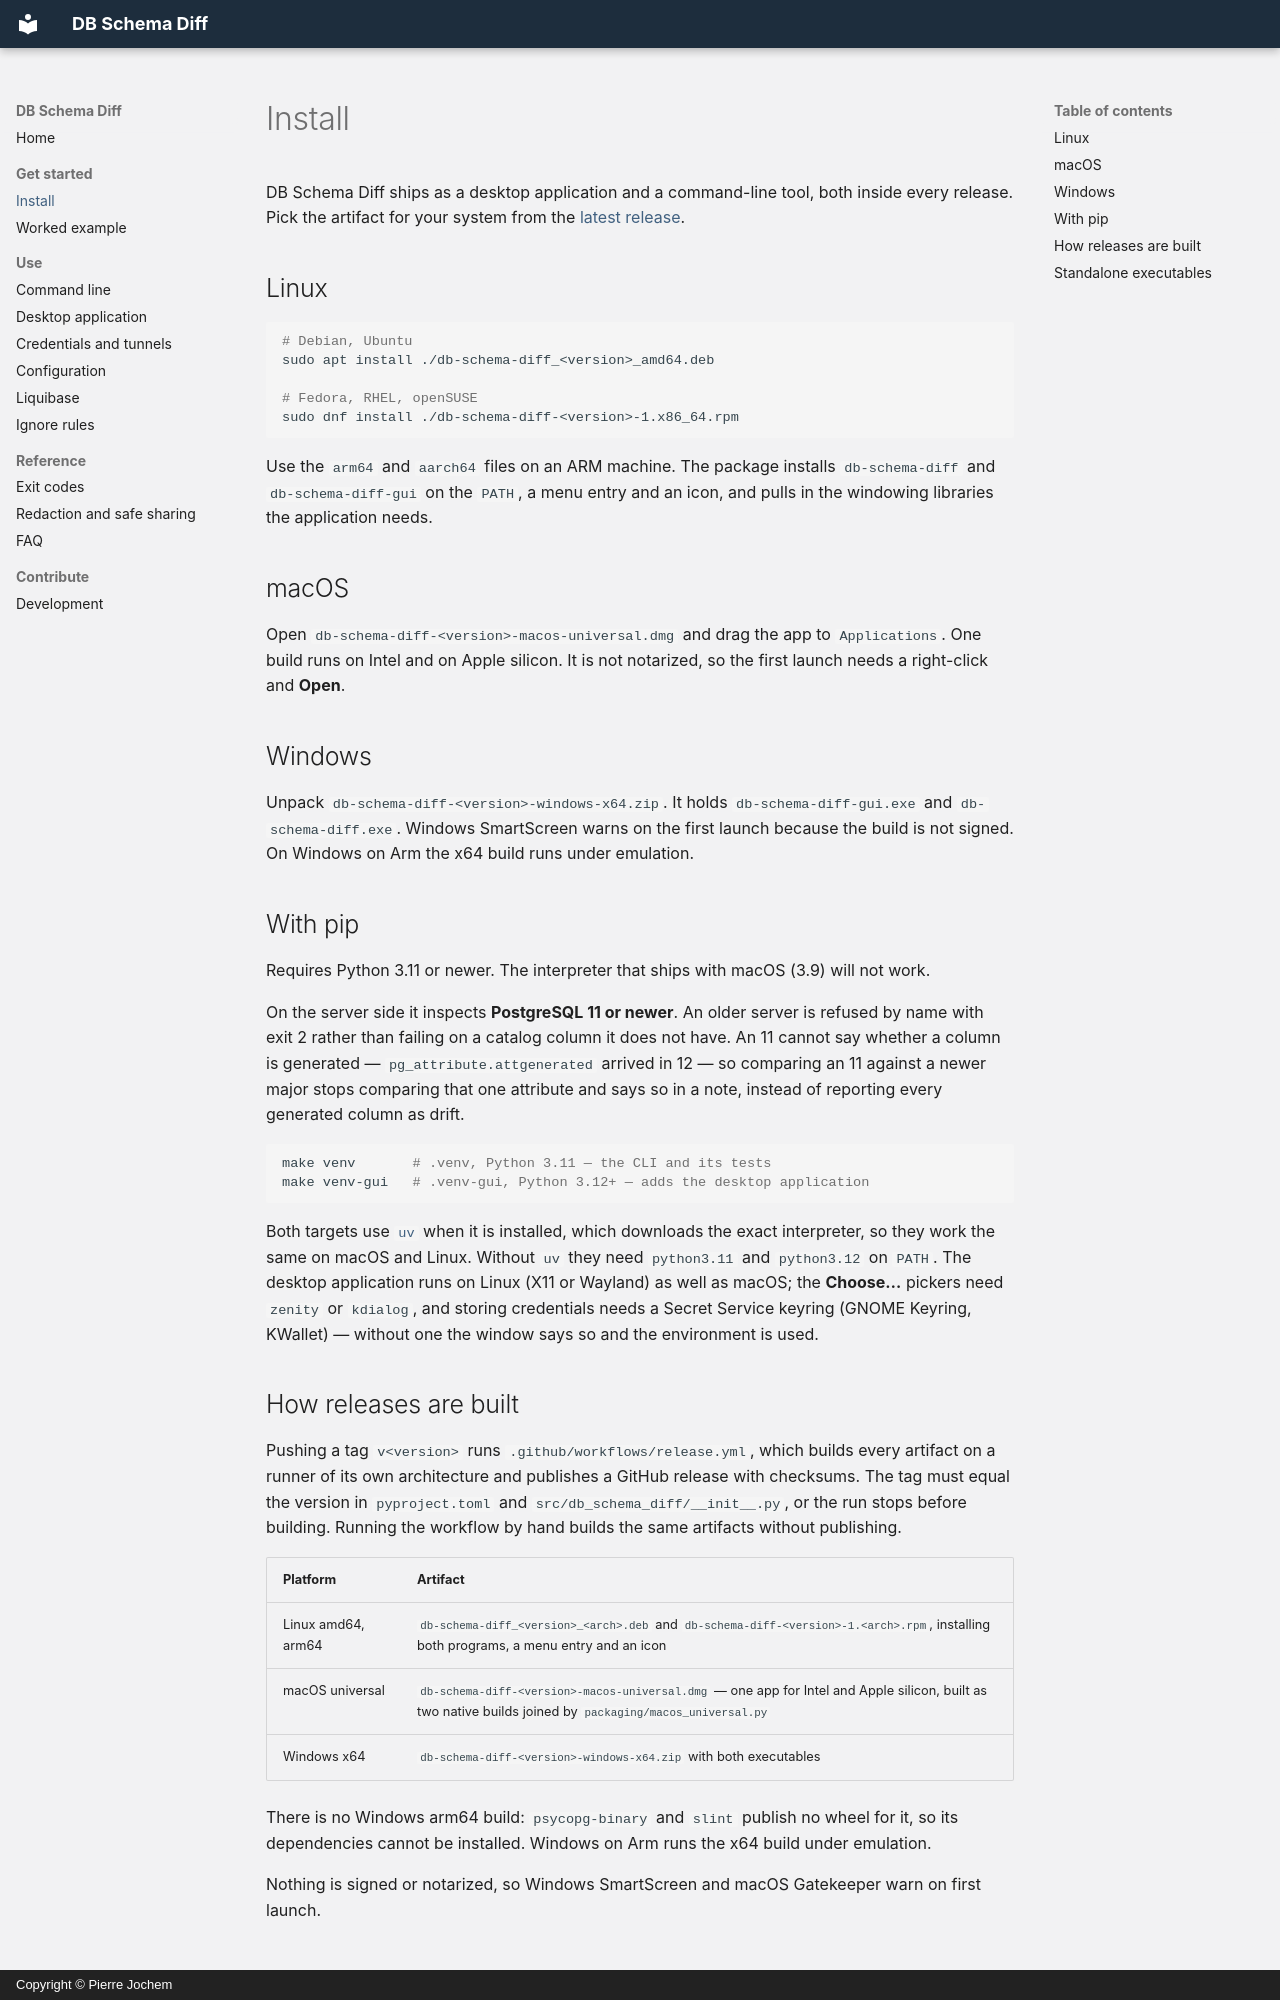

repository: pierrejochem/db-schema-diff · page: install/index.html · generator: mkdocs · copyright: Copyright © Pierre Jochem

---
title: "Install DB Schema Diff on Linux, macOS and Windows"
description: "Install the DB Schema Diff desktop app and command-line tool: .deb and .rpm packages, a macOS universal disk image, a Windows build, or pip."
---

# Install

DB Schema Diff ships as a desktop application and a command-line tool, both inside every release.
Pick the artifact for your system from the
[latest release](https://github.com/pierrejochem/db-schema-diff/releases/latest).

## Linux

```sh
# Debian, Ubuntu
sudo apt install ./db-schema-diff_<version>_amd64.deb

# Fedora, RHEL, openSUSE
sudo dnf install ./db-schema-diff-<version>-1.x86_64.rpm
```

Use the `arm64` and `aarch64` files on an ARM machine. The package installs `db-schema-diff` and
`db-schema-diff-gui` on the `PATH`, a menu entry and an icon, and pulls in the windowing libraries
the application needs.

## macOS

Open `db-schema-diff-<version>-macos-universal.dmg` and drag the app to `Applications`. One build
runs on Intel and on Apple silicon. It is not notarized, so the first launch needs a right-click and
**Open**.

## Windows

Unpack `db-schema-diff-<version>-windows-x64.zip`. It holds `db-schema-diff-gui.exe` and
`db-schema-diff.exe`. Windows SmartScreen warns on the first launch because the build is not
signed. On Windows on Arm the x64 build runs under emulation.

## With pip

Requires Python 3.11 or newer. The interpreter that ships with macOS (3.9) will not work.

On the server side it inspects **PostgreSQL 11 or newer**. An older server is refused by
name with exit 2 rather than failing on a catalog column it does not have. An 11 cannot say
whether a column is generated — `pg_attribute.attgenerated` arrived in 12 — so comparing an
11 against a newer major stops comparing that one attribute and says so in a note, instead
of reporting every generated column as drift.

```sh
make venv       # .venv, Python 3.11 — the CLI and its tests
make venv-gui   # .venv-gui, Python 3.12+ — adds the desktop application
```

Both targets use [`uv`](https://docs.astral.sh/uv/) when it is installed, which downloads the exact
interpreter, so they work the same on macOS and Linux. Without `uv` they need `python3.11` and
`python3.12` on `PATH`. The desktop application runs on Linux (X11 or Wayland) as well as macOS; the
**Choose…** pickers need `zenity` or `kdialog`, and storing credentials needs a Secret Service
keyring (GNOME Keyring, KWallet) — without one the window says so and the environment is used.


## How releases are built

Pushing a tag `v<version>` runs `.github/workflows/release.yml`, which builds every artifact on a
runner of its own architecture and publishes a GitHub release with checksums. The tag must equal the
version in `pyproject.toml` and `src/db_schema_diff/__init__.py`, or the run stops before building.
Running the workflow by hand builds the same artifacts without publishing.

| Platform | Artifact |
|----------|----------|
| Linux amd64, arm64 | `db-schema-diff_<version>_<arch>.deb` and `db-schema-diff-<version>-1.<arch>.rpm`, installing both programs, a menu entry and an icon |
| macOS universal | `db-schema-diff-<version>-macos-universal.dmg` — one app for Intel and Apple silicon, built as two native builds joined by `packaging/macos_universal.py` |
| Windows x64 | `db-schema-diff-<version>-windows-x64.zip` with both executables |

There is no Windows arm64 build: `psycopg-binary` and `slint` publish no wheel for it, so its
dependencies cannot be installed. Windows on Arm runs the x64 build under emulation.

Nothing is signed or notarized, so Windows SmartScreen and macOS Gatekeeper warn on first launch.
